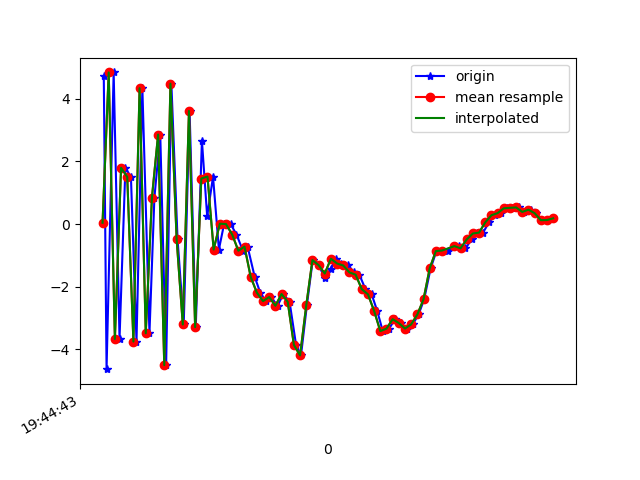

Values plotted in this chart, from the file beside it:
1617738283124, 433919758446638, 4.7152934, 1.5631982, 5.0946007
1617738283133, 433919777677408, -4.636, 0.1235, -1.464
1617738283156, 433919796908178, 4.841, 1.858, -0.2297
1617738283175, 433919816138948, -3.673, 0.4402, 4.584
1617738283194, 433919835369718, 1.795, 1.492, -6.296
1617738283212, 433919854600488, 1.503, 1.179, 8.451
1617738283230, 433919873831258, -3.755, 0.5072, -5.969
1617738283249, 433919893062028, 4.337, 1.831, 1.988
1617738283272, 433919912292798, -3.49, 0.4041, 3.934
1617738283288, 433919931523568, 0.8408, 1.44, -7.002
1617738283307, 433919950754338, 2.858, 1.304, 7.459
1617738283326, 433919969985108, -4.508, 0.1605, -2.702
1617738283343, 433919989215878, 4.482, 1.765, -3.11
1617738283363, 433920008446648, -0.4767, 1.13, 7.844
1617738283383, 433920027677418, -3.209, 0.9731, -6.276
1617738283402, 433920046908188, 3.611, 2.139, 1.76
1617738283422, 433920066138958, -3.294, 1.044, 5.467
1617738283442, 433920085369728, 2.662, 2.239, -4.282
1617738283459, 433920104600498, 0.2439, 1.679, 7.583
1617738283478, 433920123831268, 1.515, 1.985, 1.57
1617738283497, 433920143062038, -0.8149, 2.246, -1.89
1617738283514, 433920162292808, 0.009564, 2.467, -3.988
1617738283535, 433920181523578, -0.002994, 0.9435, -3.914
1617738283554, 433920200754348, -0.3354, 0.04044, -3.002
1617738283575, 433920219985118, -0.8538, 1.766, -4.496
1617738283590, 433920239215888, -0.7224, 3.25, -6.705
1617738283613, 433920258446658, -1.688, 2.963, -6.039
1617738283631, 433920277677428, -2.193, 1.524, -4.142
1617738283649, 433920296908198, -2.462, 0.3342, -3.628
1617738283666, 433920316138968, -2.333, 0.2299, -3.523
1617738283687, 433920335369738, -2.611, 0.1677, -1.517
1617738283706, 433920354600508, -2.236, 0.4146, 0.1738
1617738283726, 433920373831278, -2.487, 0.07938, 0.8717
1617738283747, 433920393062048, -3.861, -1.963, 3.218
1617738283763, 433920412292818, -4.198, -3.175, 5.868
1617738283782, 433920431523588, -2.602, -2.089, 7.464
1617738283801, 433920450754358, -1.152, -1.215, 7.943
1617738283821, 433920469985128, -1.313, -1.708, 8.923
1617738283840, 433920489215898, -1.736, -1.493, 9.931
1617738283859, 433920508446668, -1.427, 0.1102, 9.405
1617738283877, 433920527677438, -1.109, 0.2278, 8.053
1617738283894, 433920546908208, -1.262, -0.8824, 8.01
1617738283916, 433920566138978, -1.325, -1.714, 8.762
1617738283935, 433920585369748, -1.547, -1.529, 7.435
1617738283952, 433920604600518, -1.618, -1.585, 5.667
1617738283972, 433920623831288, -2.082, -0.8125, 5.202
1617738283992, 433920643062058, -2.246, -1.243, 3.857
1617738284010, 433920662292828, -2.779, -1.613, 2.258
1617738284028, 433920681523598, -3.421, -1.978, 0.5178
1617738284049, 433920700754368, -3.341, -2.379, -0.4916
1617738284067, 433920719985138, -3.04, -1.799, -1.555
1617738284086, 433920739215908, -3.164, -1.38, -1.906
1617738284106, 433920758446678, -3.339, -0.6391, -2.944
1617738284125, 433920777677448, -3.206, -0.3306, -4.047
1617738284144, 433920796908218, -2.889, -0.1828, -5.073
1617738284162, 433920816138988, -2.405, -0.9511, -4.133
1617738284183, 433920835369758, -1.418, -1.933, -3.68
1617738284202, 433920854600528, -0.8611, -1.78, -3.936
1617738284219, 433920873831298, -0.8685, -0.5018, -4.736
1617738284239, 433920893191000, -0.8475, 1.098, -4.967
1617738284263, 433920912421770, -0.7032, 1.49, -4.709
... 17 more rows
